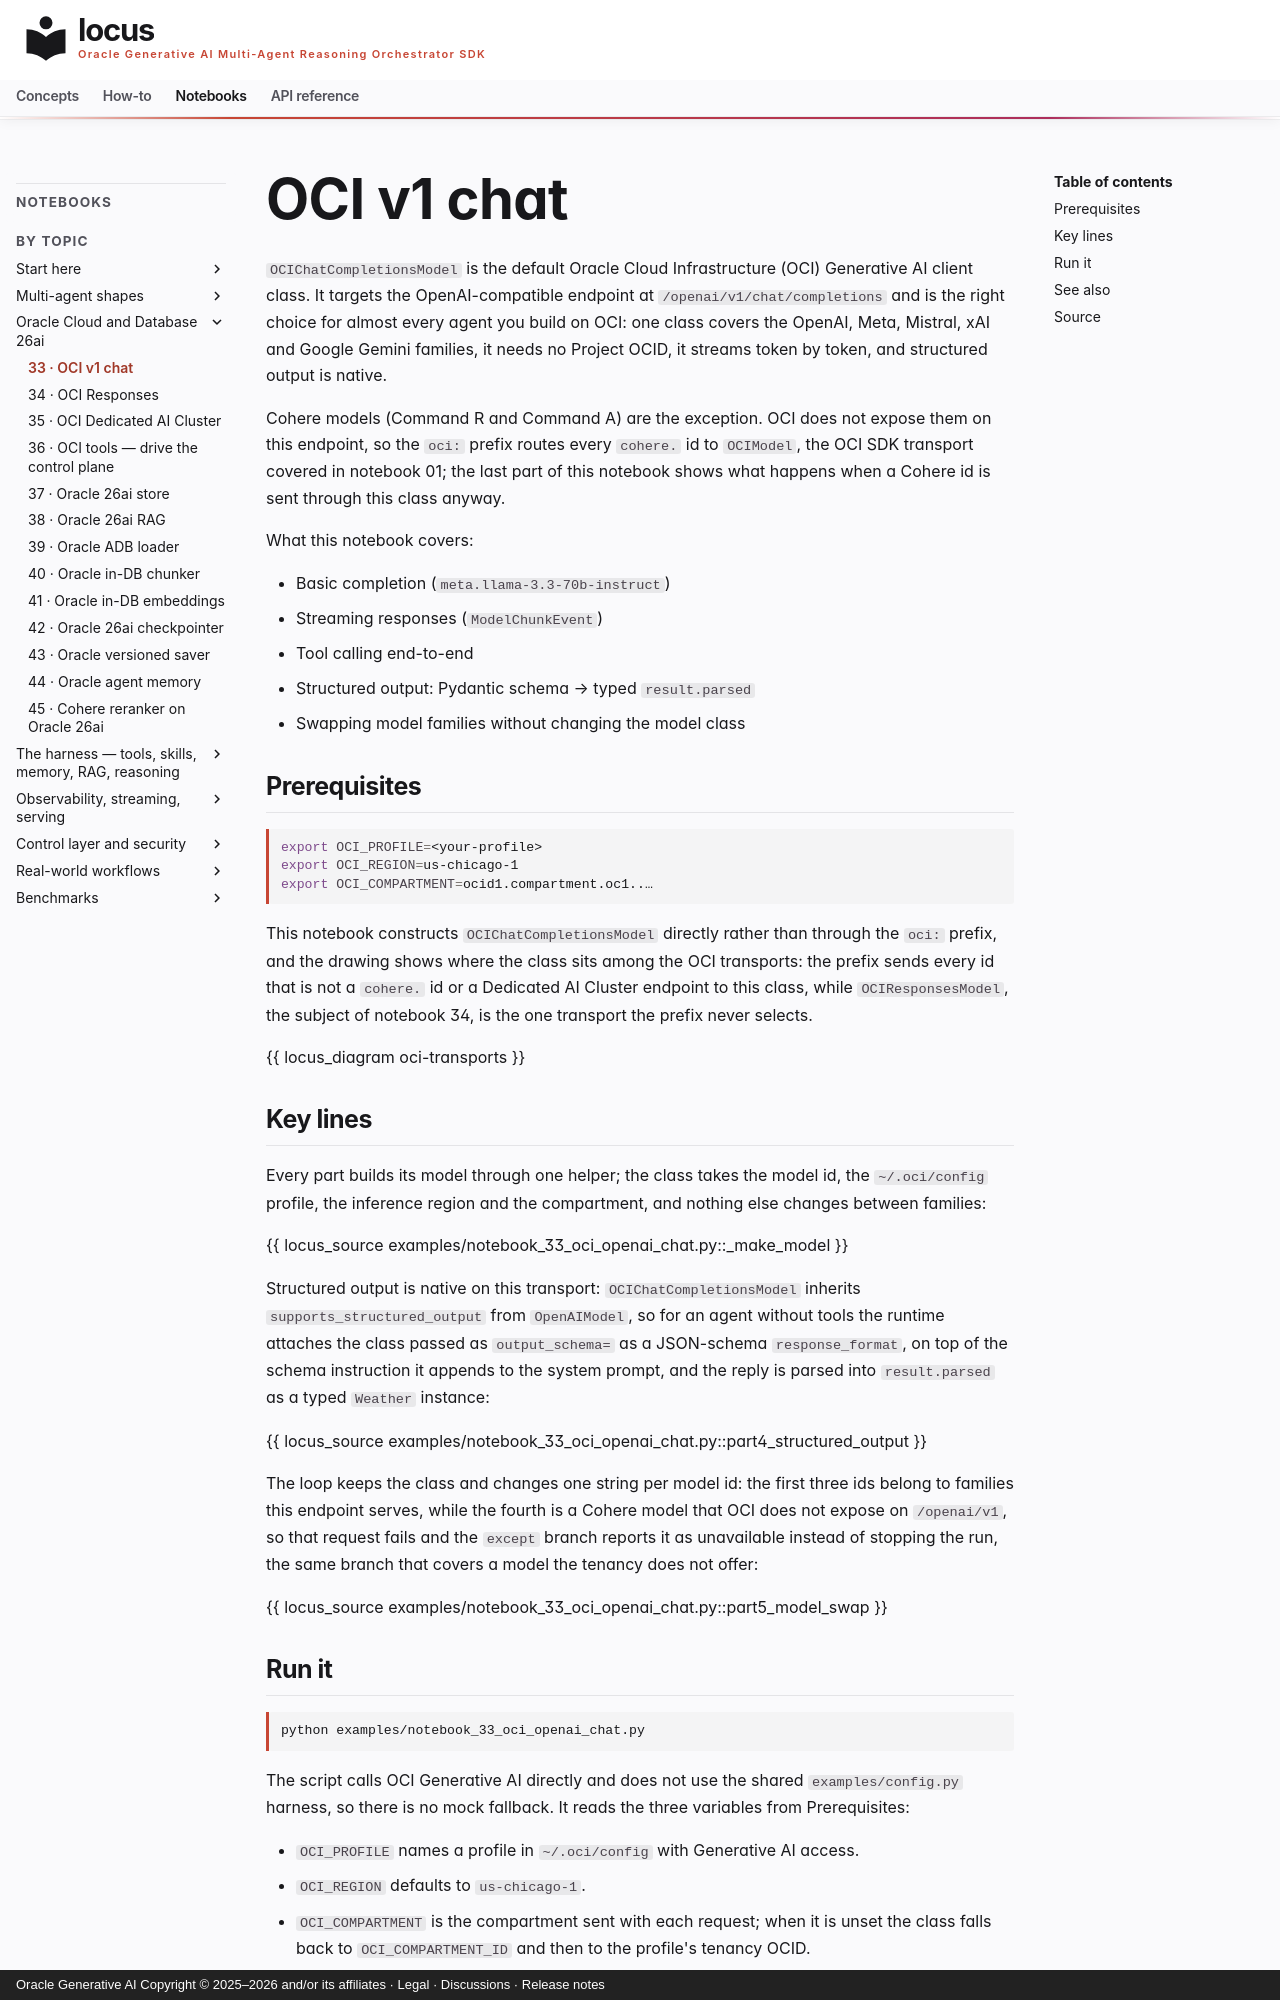

repository: oracle/locus · page: notebooks/notebook_33_oci_openai_chat/index.html · generator: mkdocs · copyright: Oracle Generative AI Copyright © 2025–2026 and/or its affiliates · Legal · Discussions · Release notes

# OCI v1 chat

`OCIChatCompletionsModel` is the default Oracle Cloud Infrastructure
(OCI) Generative AI client class. It targets the OpenAI-compatible
endpoint at `/openai/v1/chat/completions` and is the right choice for
almost every agent you build on OCI: one class covers the OpenAI, Meta,
Mistral, xAI and Google Gemini families, it needs no Project OCID, it
streams token by token, and structured output is native.

Cohere models (Command R and Command A) are the exception. OCI does not
expose them on this endpoint, so the `oci:` prefix routes every
`cohere.` id to `OCIModel`, the OCI SDK transport covered in notebook
01; the last part of this notebook shows what happens when a Cohere id
is sent through this class anyway.

What this notebook covers:

- Basic completion (`meta.llama-3.3-70b-instruct`)
- Streaming responses (`ModelChunkEvent`)
- Tool calling end-to-end
- Structured output: Pydantic schema → typed `result.parsed`
- Swapping model families without changing the model class

## Prerequisites

```bash
export OCI_PROFILE=<your-profile>
export OCI_REGION=us-chicago-1
export OCI_COMPARTMENT=ocid1.compartment.oc1..…
```

This notebook constructs `OCIChatCompletionsModel` directly rather than
through the `oci:` prefix, and the drawing shows where the class sits
among the OCI transports: the prefix sends every id that is not a
`cohere.` id or a Dedicated AI Cluster endpoint to this class, while
`OCIResponsesModel`, the subject of notebook 34, is the one transport
the prefix never selects.

{{ locus_diagram oci-transports }}

## Key lines

Every part builds its model through one helper; the class takes the
model id, the `~/.oci/config` profile, the inference region and the
compartment, and nothing else changes between families:

{{ locus_source examples/notebook_33_oci_openai_chat.py::_make_model }}

Structured output is native on this transport: `OCIChatCompletionsModel`
inherits `supports_structured_output` from `OpenAIModel`, so for an agent
without tools the runtime attaches the class passed as `output_schema=`
as a JSON-schema `response_format`, on top of the schema instruction it
appends to the system prompt, and the reply is parsed into
`result.parsed` as a typed `Weather` instance:

{{ locus_source examples/notebook_33_oci_openai_chat.py::part4_structured_output }}

The loop keeps the class and changes one string per model id: the first
three ids belong to families this endpoint serves, while the fourth is a
Cohere model that OCI does not expose on `/openai/v1`, so that request
fails and the `except` branch reports it as unavailable instead of
stopping the run, the same branch that covers a model the tenancy does
not offer:

{{ locus_source examples/notebook_33_oci_openai_chat.py::part5_model_swap }}
